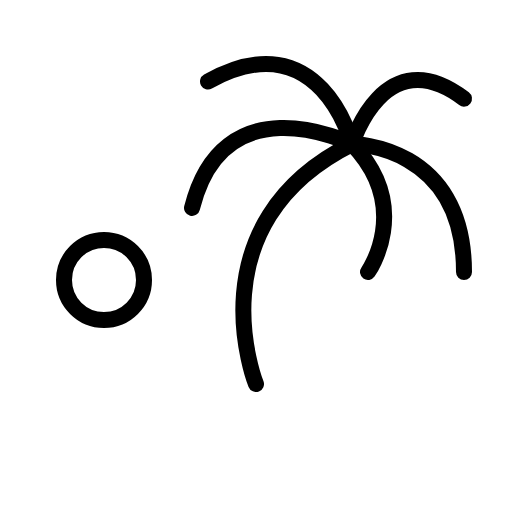
t = 0.00 s
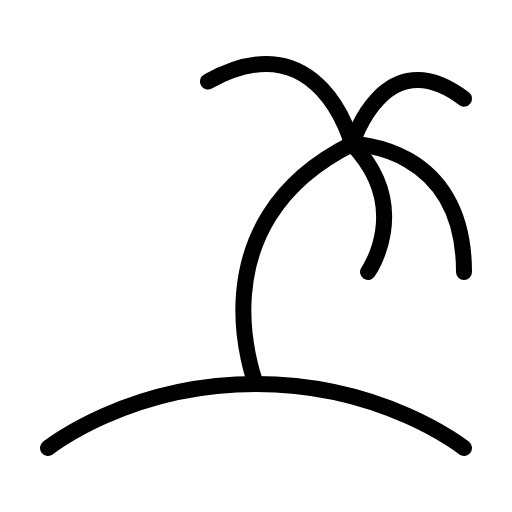
t = 2.10 s
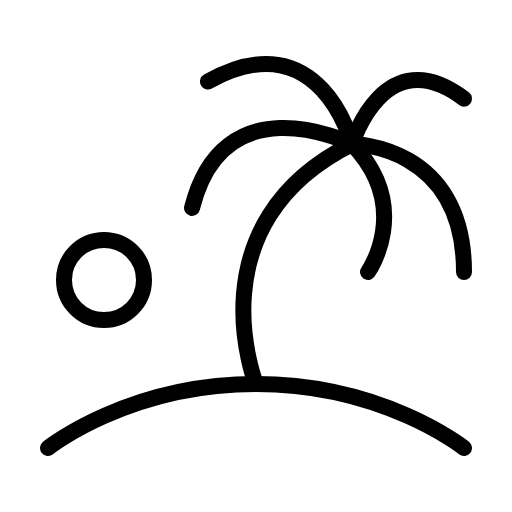
t = 2.48 s
t = 2.85 s: frame unchanged from t = 2.48 s, image omitted
t = 3.23 s: frame unchanged from t = 2.48 s, image omitted

The animated SVG that drew these frames (rendered in a browser with its animation timeline set to each time). Animation: 1 CSS @keyframes rule; one cycle of 3.60 s, repeats indefinitely.

<svg xmlns="http://www.w3.org/2000/svg" viewBox="0 0 256 256">
  <style>
    .draw-line {
      stroke-dasharray: 2000;
      stroke-dashoffset: 0;
    }
    svg:hover .draw-line {
      animation: phosphor-draw-in 1.5s ease-in-out infinite;
    }
    @keyframes phosphor-draw-in {
      0%   { stroke-dashoffset: 2000; }
      100% { stroke-dashoffset: 0; }
    }
  </style><rect width="256" height="256" fill="none"/><path d="M24,224s40-32,104-32,104,32,104,32" fill="none" stroke="currentColor" stroke-linecap="round" stroke-linejoin="round" stroke-width="8" class="draw-line" pathLength="1" style="animation-delay: 0s"/><path d="M176,72c-80,40-48,120-48,120" fill="none" stroke="currentColor" stroke-linecap="round" stroke-linejoin="round" stroke-width="8" class="draw-line" pathLength="1" style="animation-delay: 0.3s"/><path d="M176,72s-17.2-8.58-36-8c-17.46.57-36.3,9.19-44,40" fill="none" stroke="currentColor" stroke-linecap="round" stroke-linejoin="round" stroke-width="8" class="draw-line" pathLength="1" style="animation-delay: 0.6s"/><path d="M176,72S160,9.5,104,40.75" fill="none" stroke="currentColor" stroke-linecap="round" stroke-linejoin="round" stroke-width="8" class="draw-line" pathLength="1" style="animation-delay: 0.9s"/><path d="M232,136c0-64-56-64-56-64" fill="none" stroke="currentColor" stroke-linecap="round" stroke-linejoin="round" stroke-width="8" class="draw-line" pathLength="1" style="animation-delay: 1.2s"/><path d="M176,72s16-52.9,56-22.67" fill="none" stroke="currentColor" stroke-linecap="round" stroke-linejoin="round" stroke-width="8" class="draw-line" pathLength="1" style="animation-delay: 1.5s"/><path d="M184,136s22.61-32-7.95-64" fill="none" stroke="currentColor" stroke-linecap="round" stroke-linejoin="round" stroke-width="8" class="draw-line" pathLength="1" style="animation-delay: 1.8s"/><circle cx="52" cy="140" r="20" fill="none" stroke="currentColor" stroke-linecap="round" stroke-linejoin="round" stroke-width="8" class="draw-line" pathLength="1" style="animation-delay: 2.1s"/></svg>
